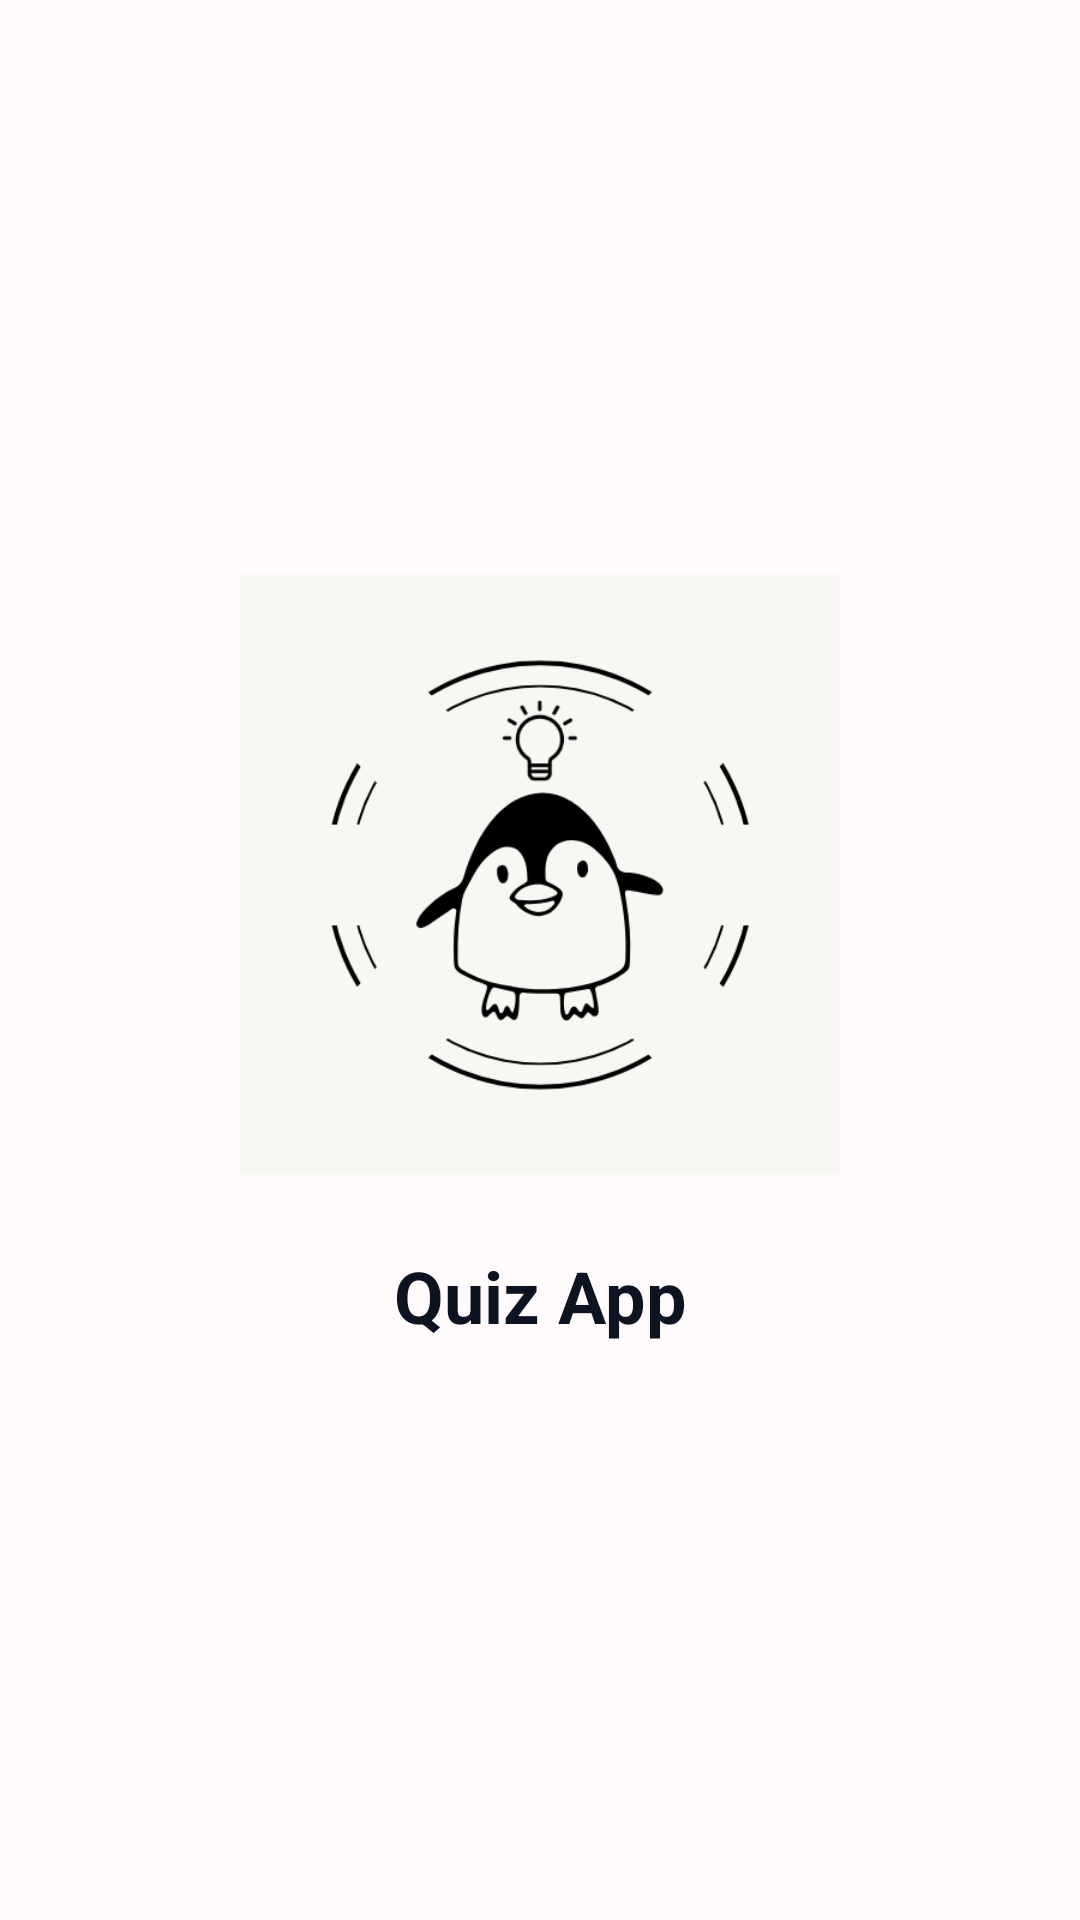

Reconstruct the res/layout file that produces this screen, plus the resources it refers to.
<!-- AndroidManifest.xml: application theme Theme.QuizApp -->
<!-- res/layout/activity_splash.xml -->
<?xml version="1.0" encoding="utf-8"?>
<androidx.constraintlayout.widget.ConstraintLayout xmlns:android="http://schemas.android.com/apk/res/android"
    xmlns:tools="http://schemas.android.com/tools"
    android:id="@+id/main"
    android:layout_width="match_parent"
    android:layout_height="match_parent"
    android:background="@color/background"
    tools:context=".SplashActivity">

    <LinearLayout
        android:layout_width="match_parent"
        android:layout_height="match_parent"
        android:gravity="center"
        android:orientation="vertical">

        <ImageView
            android:layout_width="200dp"
            android:layout_height="200dp"
            android:contentDescription="App logo"
            android:src="@drawable/logo_quiz" />

        <TextView
            android:layout_width="match_parent"
            android:layout_height="wrap_content"
            android:layout_marginTop="24dp"
            android:gravity="center"
            android:text="@string/app_name"
            android:textColor="@color/text_color"
            android:textSize="24sp"
            android:textStyle="bold" />

    </LinearLayout>

</androidx.constraintlayout.widget.ConstraintLayout>
<!-- resources referenced by this layout -->
<resources>
  <color name="background">#FFFBFC</color>
  <color name="text_color">#0D1321</color>
  <!-- drawable logo_quiz: png bitmap (drawable, 30203 bytes) -->
  <string name="app_name">Quiz App</string>
  <style name="Theme.QuizApp" parent="Base.Theme.QuizApp" />
  <style name="Base.Theme.QuizApp" parent="Theme.Material3.Light.NoActionBar">
          
          <item name="colorPrimary">@color/white</item>
          <item name="colorPrimaryVariant">@color/white</item>
          <item name="colorOnPrimary">@color/white</item>
  
          
          <item name="android:statusBarColor">@color/background</item>
          <item name="android:windowLightStatusBar">true</item>
          <item name="android:navigationBarColor">@color/background</item>
          <item name="android:windowLightNavigationBar">true</item>
  
          
          <item name="textAppearanceTitleLarge">@style/TextAppearance.Material3.ActionBar.Title</item>
          <item name="materialAlertDialogTheme">@style/AlertDialog</item>
      </style>
  <color name="white">#FFFFFFFF</color>
  <style name="AlertDialog" parent="ThemeOverlay.Material3.MaterialAlertDialog.Centered">
          <item name="colorPrimary">@color/background</item>
          <item name="colorOnSecondary">@color/black</item>
          <item name="android:background">@color/card_background</item>
          <item name="android:textColor">@color/text_color</item>
          <item name="android:gravity">center</item>
          <item name="buttonBarPositiveButtonStyle">@style/PositiveButtonStyle</item>
          <item name="buttonBarNegativeButtonStyle">@style/NegativeButtonStyle</item>
      </style>
  <color name="black">#FF000000</color>
  <color name="card_background">#FFFBFC</color>
  <style name="PositiveButtonStyle" parent="Widget.MaterialComponents.Button.TextButton">
          <item name="android:textColor">@color/text_color</item>
          <item name="android:textStyle">normal</item>
          <item name="textAllCaps">true</item>
      </style>
  <style name="NegativeButtonStyle" parent="Widget.MaterialComponents.Button.TextButton.Dialog">
          <item name="android:textColor">@color/text_color</item>
          <item name="textAllCaps">true</item>
      </style>
</resources>
